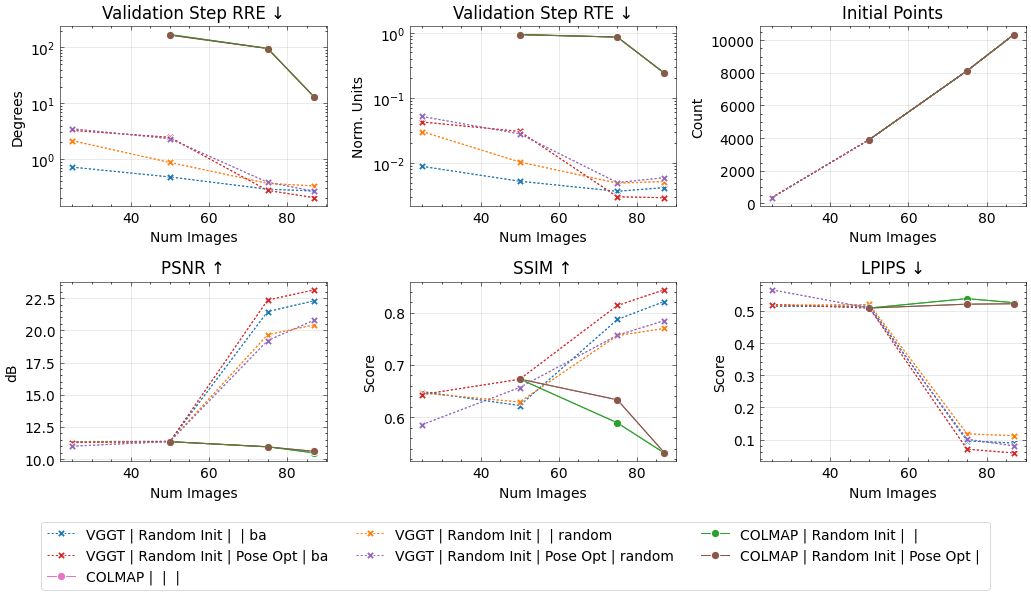

The file beside this chart, header and first rows:
method, num_images, seed, conf_thres_value, num_points, sampling_mode, image_mode, num_cameras, gt_eval, use_gt_extrinsics, use_gt_intrinsics, use_gt_points, pose_opt, pose_opt_module, eval_opt, depth_loss_mode, error_opa, depth_lambda, depth_conf_mode, choice, camera_type, copy_mode, val_step, num_steps
vggt, 25, 42, , 345, ba, farthestpose, 25, GT Eval, , , , , , , , , 0.0, , vggt, pinhole, , 15000, 15000
vggt, 50, 42, , 3914, ba, farthestpose, 50, GT Eval, , , , , , , , , 0.0, , vggt, pinhole, , 15000, 15000
vggt, 75, 42, , 8126, ba, farthestpose, 75, GT Eval, , , , , , , , , 0.0, , vggt, pinhole, , 15000, 15000
vggt, 87, 42, , 10350, ba, farthestpose, 87, GT Eval, , , , , , , , , 0.0, , vggt, pinhole, , 15000, 15000
vggt, 25, 42, 0.0, 345, random, farthestpose, 25, GT Eval, , , , , , , , , 0.0, , vggt, , , 15000, 15000
vggt, 50, 42, 0.0, 3914, random, farthestpose, 50, GT Eval, , , , , , , , , 0.0, , vggt, , , 15000, 15000
vggt, 75, 42, 0.0, 8126, random, farthestpose, 75, GT Eval, , , , , , , , , 0.0, , vggt, , , 15000, 15000
vggt, 87, 42, 0.0, 10350, random, farthestpose, 87, GT Eval, , , , , , , , , 0.0, , vggt, , , 15000, 15000
colmap, 50, 42, , 3914, , farthestpose, 50, GT Eval, , , , , , , , , 0.0, , colmap, , , 15000, 15000
colmap, 75, 42, , 8126, , farthestpose, 75, GT Eval, , , , , , , , , 0.0, , colmap, , , 15000, 15000
colmap, 87, 42, , 10350, , farthestpose, 87, GT Eval, , , , , , , , , 0.0, , colmap, , , 15000, 15000
vggt, 25, 42, , 345, ba, farthestpose, 25, GT Eval, , , , Pose Opt, , , , , 0.0, , vggt, pinhole, , 15000, 15000
vggt, 50, 42, , 3914, ba, farthestpose, 50, GT Eval, , , , Pose Opt, , , , , 0.0, , vggt, pinhole, , 15000, 15000
vggt, 75, 42, , 8126, ba, farthestpose, 75, GT Eval, , , , Pose Opt, , , , , 0.0, , vggt, pinhole, , 15000, 15000
vggt, 87, 42, , 10350, ba, farthestpose, 87, GT Eval, , , , Pose Opt, , , , , 0.0, , vggt, pinhole, , 15000, 15000
vggt, 25, 42, 0.0, 345, random, farthestpose, 25, GT Eval, , , , Pose Opt, , , , , 0.0, , vggt, , , 15000, 15000
vggt, 50, 42, 0.0, 3914, random, farthestpose, 50, GT Eval, , , , Pose Opt, , , , , 0.0, , vggt, , , 15000, 15000
vggt, 75, 42, 0.0, 8126, random, farthestpose, 75, GT Eval, , , , Pose Opt, , , , , 0.0, , vggt, , , 15000, 15000
vggt, 87, 42, 0.0, 10350, random, farthestpose, 87, GT Eval, , , , Pose Opt, , , , , 0.0, , vggt, , , 15000, 15000
colmap, 50, 42, , 3914, , farthestpose, 50, GT Eval, , , , Pose Opt, , , , , 0.0, , colmap, , , 15000, 15000
colmap, 75, 42, , 8126, , farthestpose, 75, GT Eval, , , , Pose Opt, , , , , 0.0, , colmap, , , 15000, 15000
colmap, 87, 42, , 10350, , farthestpose, 87, GT Eval, , , , Pose Opt, , , , , 0.0, , colmap, , , 15000, 15000
colmap, 25, 42, , , , farthestpose, , , , , , , , , , , 0.0, , vggt, , , , 
